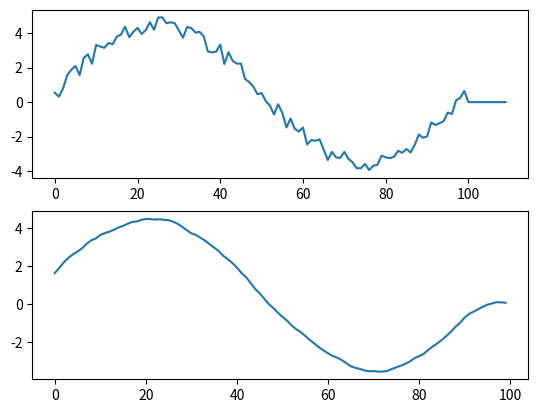

This figure's Python source:
import numpy as np
from numpy.random import random
from math import pi
from matplotlib import pyplot as plt

N = 100
n = np.arange(0, 100, 1)
x = 4 * np.sin(2*pi*n / N)
x_ = x + random(N)
M = 10
x_padded = np.zeros(N+M)
for i in range(N):
	x_padded[i] = x_[i]
y = np.zeros(N)
for i in range(N):
	for j in range(M):
		y[i] = y[i] + x_padded[i + j]
	y[i] = y[i] / M

plt.subplot(2, 1, 1)
plt.plot(x_padded)
plt.subplot(2, 1, 2)
plt.plot(y)
plt.show()